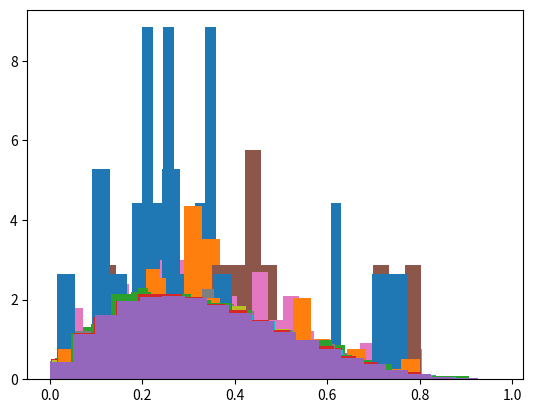

Python code for this plot:
#install matplotlib 
#pip install matplotlib 
import random
import matplotlib.pyplot as plt  
def calc(no,c):
    summ = 0
    ans = []
    if c == 2.109375 and no == 10:
        print('X generated',' ','Iterations Reqd.')
    for i in range(0,no):
        cnt = 0
        while True:
            U = random.random()
            X = random.random()
            fX = 20*X*(1-X)*(1-X)*(1-X)
            gX = 1
            cnt += 1
            if U <= fX/(c*gX):
                ans.append(X)
                if c == 2.109375 and no == 10:
                    print("%0.7f"%(X),'         ',cnt)
                summ+=cnt
                break
    print('The Averge Value obtained for Nummber of iterations is',summ/no)
    print('')
    (y,x,pat) = plt.hist(ans,density=True,bins = 20)
    err = 0.0
    for i in range(0,len(y)):
        err += ((20*x[i]*(1-x[i])*(1-x[i])*(1-x[i])) - y[i])*((20*x[i]*(1-x[i])*(1-x[i])*(1-x[i])) - y[i])
    #plt.show()
    err = err/(len(y))
    print('The error value is', err)
        
it = 10
print('The value of c chosen is:',2.109375)
while it<1000000:
    print('The number of values taken is',it)
    calc(it,2.109375)
    it = it*10
it = 10
print('The value of c chosen is:',5)
while it<1000000:
    print('The number of values taken is',it)
    calc(it,5)
    it = it*10
it = 10
print('The value of c chosen is:',10)
while it<1000000:
    print('The number of values taken is',it)
    calc(it,10)
    it = it*10
plt.close()
